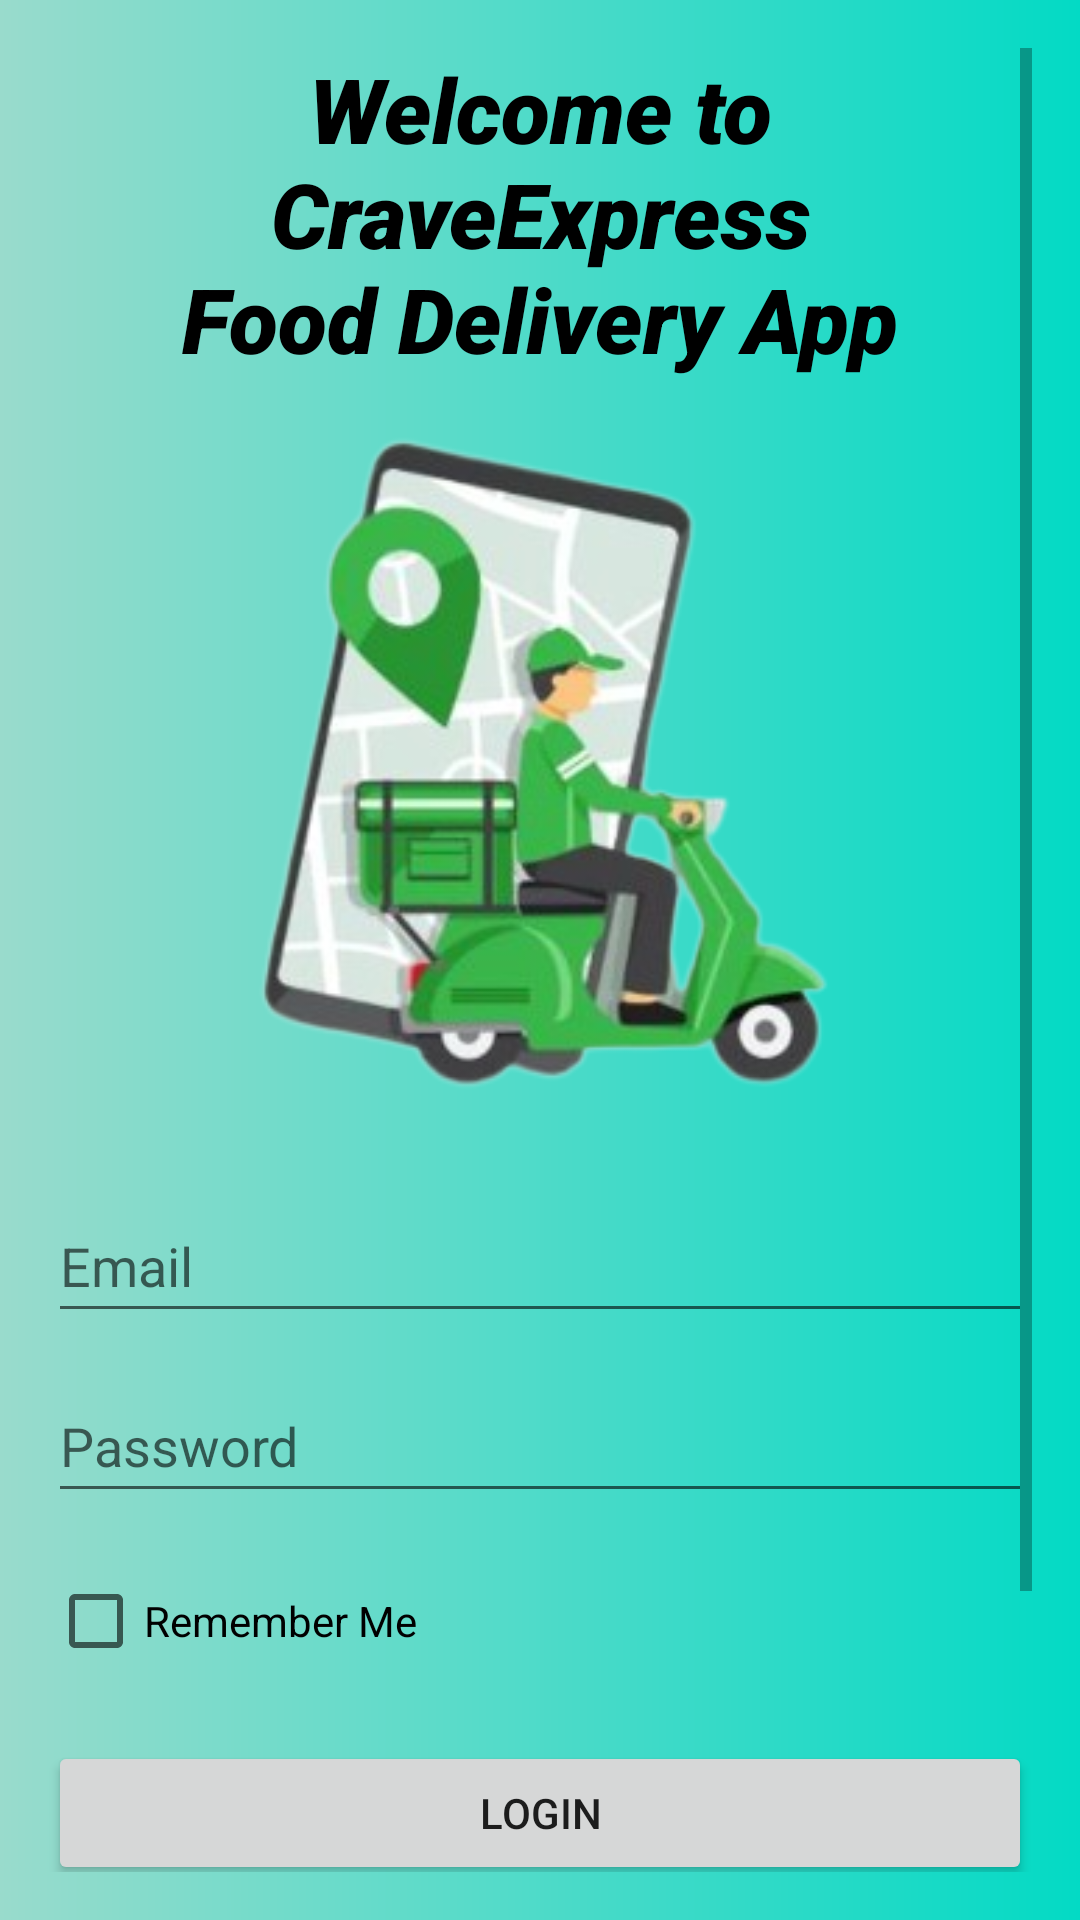

The Android layout XML behind this screen, and the referenced resources:
<!-- AndroidManifest.xml: application theme Theme.AppCompat.Light -->
<!-- res/layout/activity_login.xml -->
<?xml version="1.0" encoding="utf-8"?>

<ScrollView xmlns:android="http://schemas.android.com/apk/res/android"
    android:layout_width="match_parent"
    android:layout_height="match_parent"
    android:background="@drawable/gradient"
    android:padding="16dp">

    <LinearLayout
        android:layout_width="match_parent"
        android:layout_height="wrap_content"
        android:orientation="vertical">

        
        <TextView
            android:id="@+id/welcomeText"
            android:layout_width="match_parent"
            android:layout_height="wrap_content"
            android:text="Welcome to CraveExpress
            Food Delivery App"
            android:fontFamily="sans-serif-black"
            android:textSize="30sp"
            android:textStyle="italic"
            android:gravity="center"
            android:layout_marginBottom="16dp"
            android:textColor="@android:color/black" />

        

        
        <ImageView
            android:layout_width="match_parent"
            android:layout_height="230dp"
            android:layout_marginBottom="24dp"
            android:contentDescription="App Logo"
            android:scaleType="centerInside"
            android:src="@drawable/logo1" />

        <EditText
            android:id="@+id/emailField"
            android:layout_width="match_parent"
            android:layout_height="48dp"
            android:hint="Email"
            android:inputType="textEmailAddress"
            android:layout_marginBottom="12dp" />

        
        <EditText
            android:id="@+id/passwordField"
            android:layout_width="match_parent"
            android:layout_height="48dp"
            android:hint="Password"
            android:inputType="textPassword"
            android:layout_marginBottom="12dp" />

        

        <LinearLayout
            android:layout_width="match_parent"
            android:layout_height="wrap_content"
            android:orientation="horizontal"
            android:layout_marginBottom="16dp">

            <CheckBox
                android:id="@+id/rememberMeCheckbox"
                android:layout_width="match_parent"
                android:layout_height="48dp"
                android:text="Remember Me"
                android:textColor="@android:color/black" />

        </LinearLayout>

        <Button
            android:id="@+id/loginButton"
            android:layout_width="match_parent"
            android:layout_height="wrap_content"
            android:text="Login"
            android:layout_marginBottom="16dp" />

        <Button
            android:id="@+id/signupButton"
            android:layout_width="match_parent"
            android:layout_height="wrap_content"
            android:text="Sign up"
            android:layout_marginBottom="16dp" />

        <TextView
            android:id="@+id/forgotPassword"
            android:layout_width="wrap_content"
            android:layout_height="48dp"
            android:layout_gravity="end"
            android:clickable="true"
            android:focusable="true"
            android:text="Forgot Password?"
            android:textColor="@android:color/holo_red_dark" />



    </LinearLayout>
</ScrollView>
<!-- resources referenced by this layout -->
<resources>
  <!-- drawable gradient (drawable) -->
  <?xml version="1.0" encoding="utf-8"?>
  
  <shape xmlns:android="http://schemas.android.com/apk/res/android">
  
      <gradient
          android:type="linear"
          android:startColor="@color/lighter_green"
          android:endColor="@color/teal_200">
      </gradient>
  
  </shape>
  <!-- drawable logo1: png bitmap (drawable, 74974 bytes) -->
  <color name="lighter_green">#99dbcc</color>
  <color name="teal_200">#FF03DAC5</color>
</resources>
